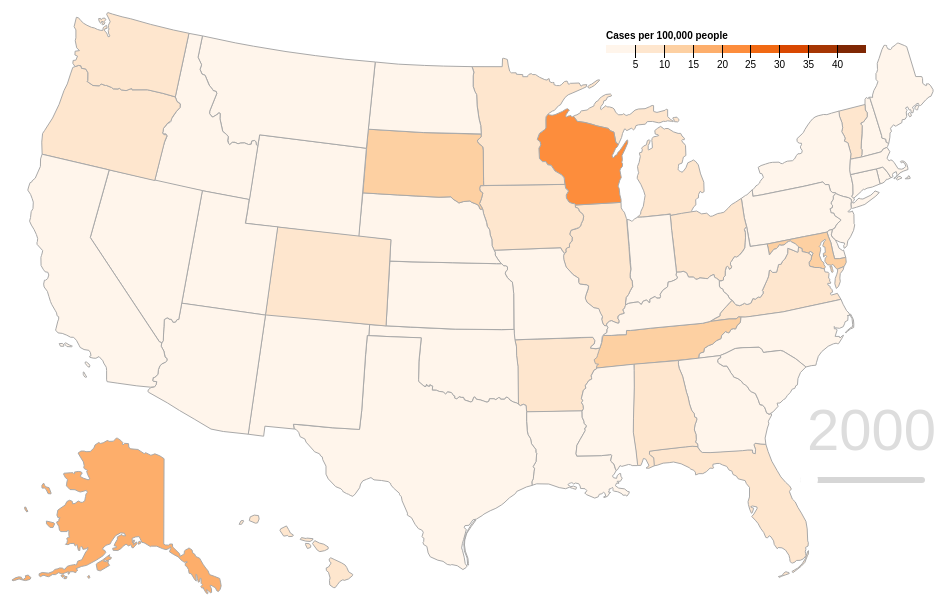
D3 v4 page, settled after 360 driven frames (6 s of simulated time); the page loaded 3 data file(s).


// ── js/food.js
    var food_illnesses = d3.map();
    var static_data;
    var state_paths; 
    var state_abbr;
    var first_year = "2000";
    
    var svg = d3.select("svg"),
        width = +svg.attr("width"),
        height = +svg.attr("height");

    //year label; the value is set on transition
    var label = svg.append("text")
        .attr("class", "year label")
        .attr("text-anchor", "end")
        .attr("y", height - 155)
        .attr("x", width - 30)
        .text(parseInt(first_year));
        
    
    var color_scale = d3.scaleQuantize();
    color_scale.domain([0, 45]);
    color_scale.range(d3.schemeOranges[9]);


    d3.queue()
        .defer(d3.json, 'data/illnesses.json')
        .defer(d3.json, 'data/state_paths.json')
        .defer(d3.json, 'data/state_abbreviations.json')
        .await(analyze);


    function analyze(error, illnesses, paths, abbreviations) {
        if (error) { 
            console.log(error); 
        }
        else {
            state_paths = paths["state_paths"];
            state_abbr = abbreviations;
            static_data = illnesses;
            update(first_year);
        }
    }
    
    
    // create html content string in tooltip div
    function tooltipHtml(n, d){	
		
        return "<h4>"+ n +"</h4><table>"+
			   "<tr><td>Illnesses</td><td><span>" + (d.illnesses) + "</span></td></tr>"+
			   "<tr><td>Hospitalizations</td><td><span>" + (d.hospitalizations) + "</span></td></tr>"+
			   "<tr><td>Fatalities</td><td><span>" + (d.fatalities) + "</span></td></tr>"+
               "<tr><td colspan='2'><hr/></td></tr>"+
               "<tr><td>Per Capita</td><td><span>" + (d.incidents_per_capita) + "</span></td></tr>"+
			   "</table>";
	}
    
    
    // when the input range changes, update the year 
    d3.select("#slider").on("input", function() {
        update(+this.value);
    });
    

    // update the elements
    function update(year) {
        data = static_data[year]
   
        d3.select("#slider").property("value", year);

        label.text(year); // update the year label

        var temp_data = {};
		
        food_illnesses.clear()
        low = 999999999
        high = 0
        low_state = ""
        high_state = ""
        
        Object.keys(state_abbr).forEach(function (abbr){ 
                     
            state_name = state_abbr[abbr]
          
            var population = data[state_name]["population"];
            var illnesses = data[state_name]["illnesses"];
            var hospitalizations = data[state_name]["hospitalizations"];
            var fatalities = data[state_name]["fatalities"];
            var all_incidents = illnesses + hospitalizations + fatalities;
                
            var per_capita = (all_incidents / population) * 100000;
                
            if (per_capita < low){
                low = per_capita
                low_state = state_name
            }
            if (per_capita > high){
                high = per_capita
                high_state = state_name
            }
                
            food_illnesses.set(abbr, +per_capita);

            temp_data[state_name] = { population: population, 
                                      illnesses: illnesses, 
                                      hospitalizations: hospitalizations, 
                                      fatalities: fatalities,
                                      incidents_per_capita: per_capita.toFixed(2)
                                    };                                
        });
        
        //console.log(low_state)
        //console.log(low)
        //console.log(high_state)
        //console.log(high)
            
        /* draw states on id #map */	
        state_map.draw("#map", temp_data, state_paths, state_abbr, year, tooltipHtml, color_scale);
	
        d3.select(self.frameElement).style("height", "600px"); 
    }
    

    

    

    
    
    
// ── js/state_map.js
(function(){
	    
	var state_map = {};
		
	state_map.draw = function(id, data, state_paths, state_abbr, year, tooltip, color){	
        
        var old_svg = d3.select("svg");
        var width = +old_svg.attr("width");
        var height = +old_svg.attr("height");
        old_svg.remove()

        var svg = d3.select("#map_container").append("svg")
        svg.attr("id", "map");
        svg.attr("width", width);
        svg.attr("height", height);
        
        // year label; the value is set on transition.
        var label = svg.append("text")
            .attr("class", "year label")
            .attr("text-anchor", "end")
            .attr("y", height - 155)
            .attr("x", width - 30)
            .text(year);
        
        /* legend */        
        var x = d3.scaleLinear()
            .domain([1, 10])
            .rangeRound([600, 860]); //width and height of the scale
            
        var g = svg.append("g")
            .attr("class", "key")
            .attr("transform", "translate(0,40)");

        var linear_color = d3.scaleThreshold()
            .domain(d3.range(2, 10))
            .range(d3.schemeOranges[9]);
    
        g.selectAll("rect")
          .data(linear_color.range().map(function(d) {
              d = linear_color.invertExtent(d);
              if (d[0] == null) d[0] = x.domain()[0];
              if (d[1] == null) d[1] = x.domain()[1];
              return d;
            }))
          .enter().append("rect")
            .attr("height", 8)
            .attr("x", function(d) { return x(d[0]); })
            .attr("width", function(d) { return x(d[1]) - x(d[0]); })
            .attr("fill", function(d) { return linear_color(d[0]); });

        g.append("text")
            .attr("class", "caption")
            .attr("x", x.range()[0])
            .attr("y", -6)
            .attr("fill", "#000")
            .attr("text-anchor", "start")
            .attr("font-weight", "bold")
            .text("Cases per 100,000 people");

        tick_values = [5, 10, 15, 20, 25, 30, 35, 40, 45]       
        g.call(d3.axisBottom(x)
            .tickSize(13)
            .tickFormat(function(x, i) { return tick_values[i]; })
            .tickValues(linear_color.domain()))
          .select(".domain")
            .remove();

        /* end legend */
    
    
		function mouseOver(d){
			d3.select("#tooltip").transition().duration(200).style("opacity", .9);      
			var state_name = state_abbr[d.id]
			d3.select("#tooltip").html(tooltip(d.n, data[state_name]))  
				.style("left", (d3.event.pageX) + "px")     
				.style("top", (d3.event.pageY - 28) + "px");
		}
		
		function mouseOut(){
			d3.select("#tooltip").transition().duration(500).style("opacity", 0);      
		}
		
		d3.select(id).selectAll(".state")
			.data(state_paths).enter().append("path")
            .attr("class", "state")
            .attr("id", "state")
            .attr("d", function(d){ 
                return d.d;
            })
			.style("fill",function(d){ 
                var state_name = state_abbr[d.id]
                return color(d.rate = food_illnesses.get(d.id));  
            })
			.on("mouseover", mouseOver).on("mouseout", mouseOut);     
	} // end .draw
    
	this.state_map = state_map;
})();


### data: data/state_paths.json
{
 "state_paths": [
  {
   "id": "HI",
   "n": "Hawaii",
   "d": "M233.08751,519.30948L235.02744,515.75293…"
  },
  {
   "id": "AK",
   "n": "Alaska",
   "d": "M158.07671,453.67502L157.75339,539.03215…"
  },
  {
   "id": "FL",
   "n": "Florida",
   "d": "M759.8167,439.1428L762.08236,446.4614L76…"
  },
  {
   "id": "NH",
   "n": "New Hampshire",
   "d": "M880.79902,142.42476L881.66802,141.34826…"
  },
  {
   "id": "MI",
   "n": "Michigan",
   "d": "M581.61931,82.059006L583.4483,80.001402L…"
  },
  {
   "id": "VT",
   "n": "Vermont",
   "d": "M844.48416,154.05791L844.80086,148.71228…"
  },
  {
   "id": "ME",
   "n": "Maine",
   "d": "M922.83976,78.830719L924.77969,80.932305…"
  },
  {
   "id": "RI",
   "n": "Rhode Island",
   "d": "M874.07001,178.89536L870.37422,163.93937…"
  },
  "... 43 more items"
 ]
}

### data: data/state_abbreviations.json
{
 "AL": "Alabama",
 "AK": "Alaska",
 "AR": "Arkansas",
 "AZ": "Arizona",
 "CA": "California",
 "CO": "Colorado",
 "CT": "Connecticut",
 "DC": "Washington DC",
 "DE": "Delaware",
 "FL": "Florida",
 "GA": "Georgia",
 "HI": "Hawaii",
 "IA": "Iowa",
 "ID": "Idaho",
 "IL": "Illinois",
 "IN": "Indiana",
 "KS": "Kansas",
 "KY": "Kentucky",
 "LA": "Louisiana",
 "MA": "Massachusetts",
 "MD": "Maryland",
 "ME": "Maine",
 "MI": "Michigan",
 "MN": "Minnesota",
 "MO": "Missouri",
 "MS": "Mississippi",
 "MT": "Montana",
 "NC": "North Carolina",
 "ND": "North Dakota",
 "NE": "Nebraska",
 "NH": "New Hampshire",
 "NJ": "New Jersey",
 "NM": "New Mexico",
 "NV": "Nevada",
 "NY": "New York",
 "OH": "Ohio",
 "OK": "Oklahoma",
 "OR": "Oregon",
 "PA": "Pennsylvania",
 "RI": "Rhode Island",
 "...": "11 more keys"
}

### data: data/illnesses.json, 79725 bytes — head not shown